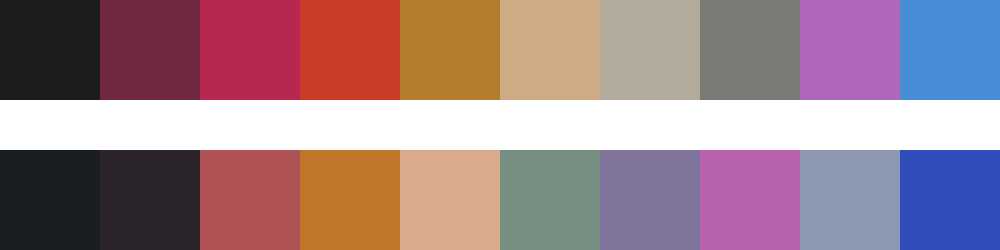

Values plotted in this chart, from the file beside it:
#1b1d1b	#71273e	#b62850	#ca3b2a	#b27d2e	#cfab84	#b2ab9b	#7b7b76	#ae67ba	#478dd5
#1a1e21	#2b242b	#b05357	#bf752a	#d9ab8b	#778f82	#80749c	#b662ae	#8d99b2	#314dbc
